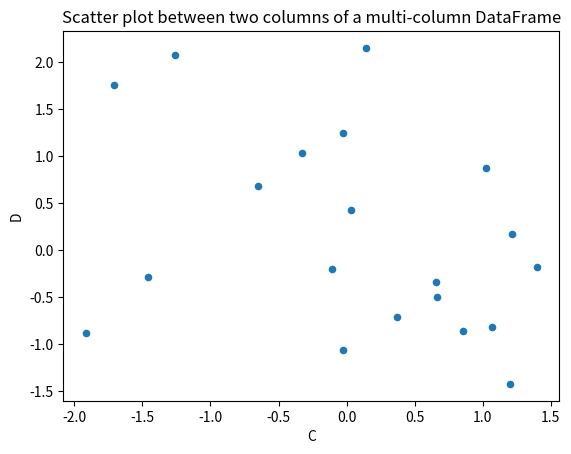

Here is the Python script that generated this plot:
# Example Python program to draw a scatter plot

# for two columns of a multi-column DataFrame

import pandas as pd

import numpy as np

import matplotlib.pyplot as plot

 

# Create an ndarray with three columns and 20 rows

data = np.random.randn(20, 4);

 

# Load data into pandas DataFrame       

dataFrame = pd.DataFrame(data=data, columns=['A', 'B', 'C', 'D']);

 

# Draw a scatter plot

dataFrame.plot.scatter(x='C', y='D', title= "Scatter plot between two columns of a multi-column DataFrame");

plot.show(block=True);